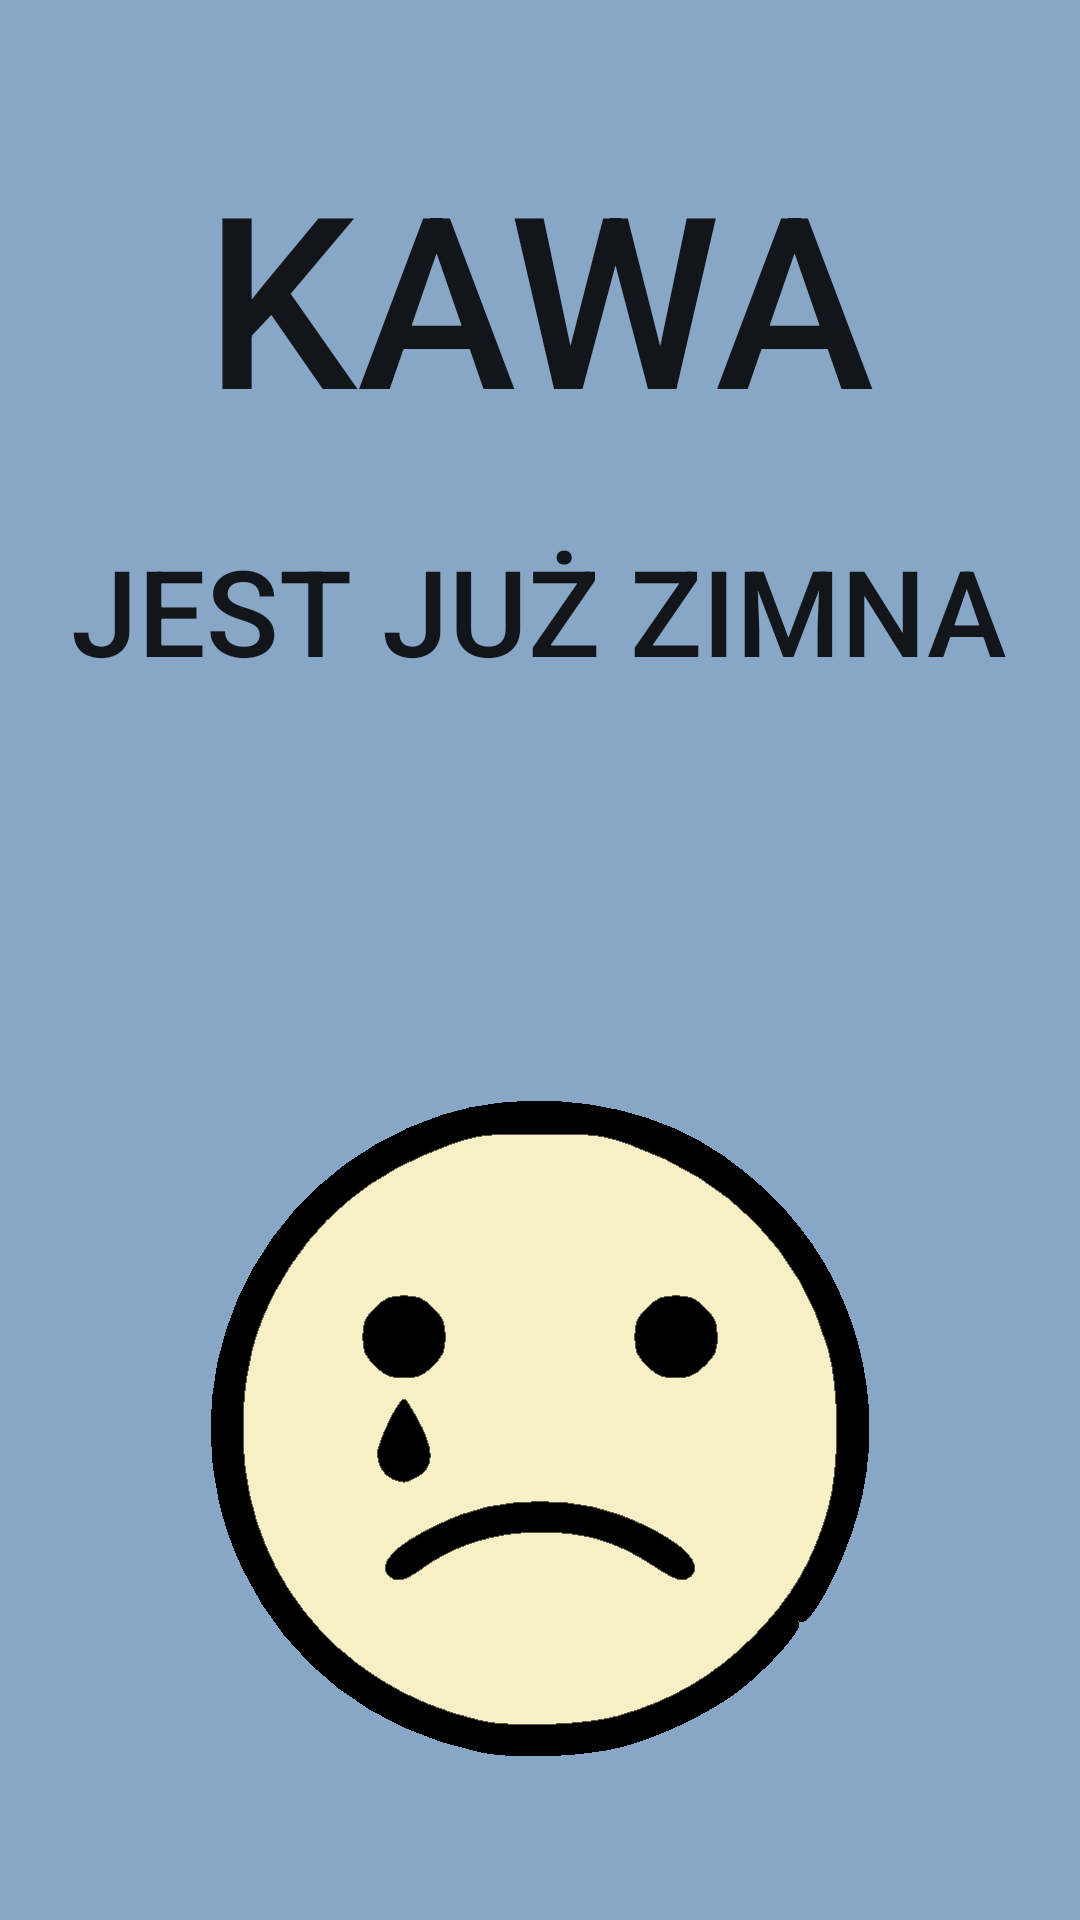

Produce the Android XML layout that renders to this screen, including the resource entries it uses.
<!-- AndroidManifest.xml: application theme AppTheme -->
<!-- res/layout/cold_drink.xml -->
<?xml version="1.0" encoding="utf-8"?>
<RelativeLayout xmlns:android="http://schemas.android.com/apk/res/android"
				xmlns:tools="http://schemas.android.com/tools"
				android:layout_width="match_parent"
				android:layout_height="match_parent"
				android:paddingLeft="@dimen/activity_horizontal_margin"
				android:paddingRight="@dimen/activity_horizontal_margin"
				android:paddingTop="@dimen/activity_vertical_margin"
				android:paddingBottom="@dimen/activity_vertical_margin"
				tools:context=".MainActivity"
	android:background="#88a6c6">

	<ImageView
		android:layout_width="wrap_content"
		android:layout_height="wrap_content"
		android:id="@+id/imageView3"
		android:background="@drawable/sad"
		android:layout_alignParentBottom="true"
		android:layout_centerHorizontal="true"
		android:layout_marginBottom="54dp" />

	<TextView
		android:layout_width="wrap_content"
		android:layout_height="wrap_content"
		android:textAppearance="?android:attr/textAppearanceLarge"
		android:text="KAWA"
		android:id="@+id/textView3"
		android:textSize="80dp"
		android:fontFamily="sans-serif-medium"
		android:layout_marginTop="45dp"
		android:layout_alignParentTop="true"
		android:layout_centerHorizontal="true" />

	<TextView
		android:layout_width="wrap_content"
		android:layout_height="wrap_content"
		android:textAppearance="?android:attr/textAppearanceLarge"
		android:text="JEST JUŻ ZIMNA"
		android:id="@+id/textView4"
		android:textSize="40dp"
		android:fontFamily="sans-serif-medium"
		android:layout_below="@+id/textView3"
		android:layout_centerHorizontal="true"
		android:layout_marginTop="25dp" />
</RelativeLayout >
<!-- resources referenced by this layout -->
<resources>
  <!-- drawable sad: png bitmap (drawable-xxhdpi, 11248 bytes) -->
  <style name="AppTheme" parent="Theme.AppCompat.Light.NoActionBar">
  		
  		<item name="colorPrimary">@color/colorPrimary</item>
  		<item name="colorPrimaryDark">@color/colorPrimaryDark</item>
  		<item name="colorAccent">@color/colorAccent</item>
  		<item name="android:windowBackground">@color/colorPrimary</item>
  	</style>
  <color name="colorPrimary">#fff7efc5</color>
  <color name="colorPrimaryDark">#fff0e9bf</color>
  <color name="colorAccent">#FF4081</color>
</resources>
